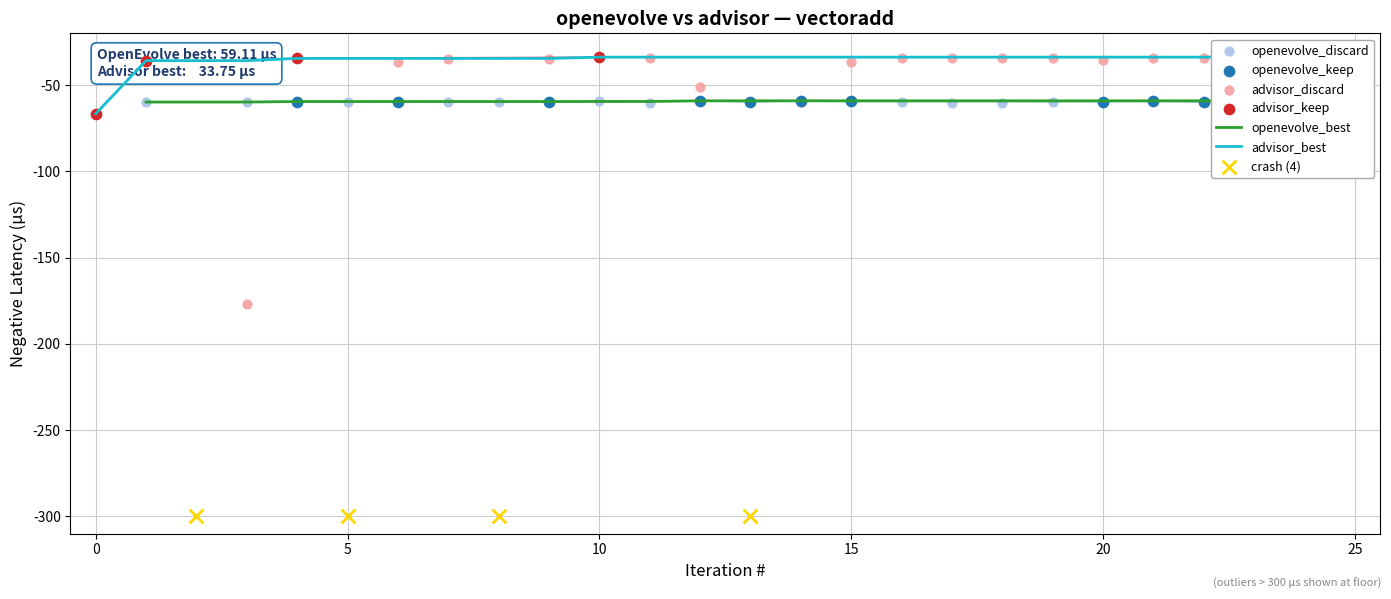

Source code (Python):
import matplotlib.pyplot as plt
import matplotlib.patches as mpatches
import numpy as np

# --- OpenEvolve data (from run1.log, in evaluation order) ---
oe_data = [
    (1,  59.813, "discard"),
    (2,  None,   "crash"),
    (3,  59.853, "discard"),
    (4,  59.525, "keep"),
    (5,  59.796, "discard"),
    (6,  59.615, "keep"),
    (7,  60.028, "discard"),
    (8,  59.864, "discard"),
    (9,  59.539, "keep"),
    (10, 59.504, "discard"),
    (11, 60.104, "discard"),
    (12, 59.110, "keep"),
    (13, 59.670, "keep"),
    (14, 59.138, "keep"),
    (15, 59.428, "keep"),
    (16, 59.772, "discard"),
    (17, 60.147, "discard"),
    (18, 60.107, "discard"),
    (19, 59.687, "discard"),
    (20, 59.515, "keep"),
    (21, 59.386, "keep"),
    (22, 59.686, "keep"),
    (23, 60.639, "discard"),
    (24, 60.039, "discard"),
    (25, 59.759, "discard"),
]

# --- Advisor data (from results.tsv) ---
adv_data = [
    (0,  66.64,  "keep"),
    (1,  35.82,  "keep"),
    (2,  39.27,  "discard"),
    (3,  177.13, "discard"),
    (4,  34.53,  "keep"),
    (5,  None,   "crash"),
    (6,  36.58,  "discard"),
    (7,  34.95,  "discard"),
    (8,  None,   "crash"),
    (9,  35.16,  "discard"),
    (10, 33.80,  "keep"),
    (11, 34.04,  "discard"),
    (12, 50.84,  "discard"),
    (13, None,   "crash"),
    (14, 59.92,  "discard"),
    (15, 36.50,  "discard"),
    (16, 34.37,  "discard"),
    (17, 34.22,  "discard"),
    (18, 34.04,  "discard"),
    (19, 34.21,  "discard"),
    (20, 35.56,  "discard"),
    (21, 34.46,  "discard"),
    (22, 34.31,  "discard"),
    (23, 34.18,  "discard"),
    (24, 34.07,  "discard"),
    (25, 33.75,  "keep"),
]

FLOOR = -300.0

def neg_clamp(v):
    if v is None:
        return None
    neg = -v
    return max(neg, FLOOR)

# Separate series
oe_keep_x, oe_keep_y   = [], []
oe_disc_x, oe_disc_y   = [], []
oe_crash_x, oe_crash_y = [], []

for it, us, st in oe_data:
    if st == "crash":
        oe_crash_x.append(it)
        oe_crash_y.append(FLOOR)
    elif st == "keep":
        oe_keep_x.append(it)
        oe_keep_y.append(neg_clamp(us))
    else:
        oe_disc_x.append(it)
        oe_disc_y.append(neg_clamp(us))

adv_keep_x, adv_keep_y   = [], []
adv_disc_x, adv_disc_y   = [], []
adv_crash_x, adv_crash_y = [], []

for it, us, st in adv_data:
    if st == "crash":
        adv_crash_x.append(it)
        adv_crash_y.append(FLOOR)
    elif st == "keep":
        adv_keep_x.append(it)
        adv_keep_y.append(neg_clamp(us))
    else:
        adv_disc_x.append(it)
        adv_disc_y.append(neg_clamp(us))

# Running best lines
def running_best(data):
    xs, ys = [], []
    best = None
    for it, us, st in data:
        if us is not None and (best is None or us < best):
            best = us
        if best is not None:
            xs.append(it)
            ys.append(-best)
    return xs, ys

oe_best_x, oe_best_y   = running_best(oe_data)
adv_best_x, adv_best_y = running_best(adv_data)

oe_best_val  = -oe_best_y[-1]   if oe_best_y  else None
adv_best_val = -adv_best_y[-1]  if adv_best_y else None

# --- Plot ---
fig, ax = plt.subplots(figsize=(14, 6))

# Colors
OE_KEEP_COLOR  = "#1f77b4"   # dark blue
OE_DISC_COLOR  = "#aec7e8"   # light blue
ADV_KEEP_COLOR = "#d62728"   # dark red
ADV_DISC_COLOR = "#f7a8a8"   # light pink
BEST_OE_COLOR  = "#2ca02c"   # green
BEST_ADV_COLOR = "#17becf"   # teal/cyan
CRASH_COLOR    = "#FFD700"   # gold

# OpenEvolve scatter
ax.scatter(oe_disc_x,  oe_disc_y,  color=OE_DISC_COLOR,  s=40, zorder=3, label="openevolve_discard")
ax.scatter(oe_keep_x,  oe_keep_y,  color=OE_KEEP_COLOR,  s=55, zorder=4, label="openevolve_keep")
ax.plot(oe_keep_x,     oe_keep_y,  color=OE_KEEP_COLOR,  linewidth=1.2, zorder=3, alpha=0.6)

# Advisor scatter
ax.scatter(adv_disc_x, adv_disc_y, color=ADV_DISC_COLOR, s=40, zorder=3, label="advisor_discard")
ax.scatter(adv_keep_x, adv_keep_y, color=ADV_KEEP_COLOR, s=55, zorder=4, label="advisor_keep")
ax.plot(adv_keep_x,    adv_keep_y, color=ADV_KEEP_COLOR, linewidth=1.2, zorder=3, alpha=0.6)

# Best lines
ax.plot(oe_best_x,  oe_best_y,  color=BEST_OE_COLOR,  linewidth=2.0, zorder=5, label="openevolve_best")
ax.plot(adv_best_x, adv_best_y, color=BEST_ADV_COLOR, linewidth=2.0, zorder=5, label="advisor_best")

# Crashes (combine both)
crash_x = oe_crash_x + adv_crash_x
crash_y = oe_crash_y + adv_crash_y
ax.scatter(crash_x, crash_y, color=CRASH_COLOR, marker="x", s=100, linewidths=2, zorder=6,
           label=f"crash ({len(crash_x)})")

# Axes
ax.set_xlabel("Iteration #", fontsize=12)
ax.set_ylabel("Negative Latency (µs)", fontsize=12)
ax.set_title("openevolve vs advisor — vectoradd", fontsize=14, fontweight="bold")
ax.set_xlim(-0.5, 25.5)
ax.set_ylim(FLOOR - 10, -20)
ax.grid(True, color="#cccccc", linewidth=0.8, linestyle="-")
ax.set_axisbelow(True)

# Annotation box
ann_text = (
    f"OpenEvolve best: {oe_best_val:.2f} µs\n"
    f"Advisor best:    {adv_best_val:.2f} µs"
)
ax.annotate(
    ann_text,
    xy=(0.02, 0.97),
    xycoords="axes fraction",
    va="top", ha="left",
    fontsize=10, fontweight="bold", color="#1f3a6e",
    bbox=dict(boxstyle="round,pad=0.4", facecolor="white", edgecolor="#1f77b4", linewidth=1.2),
)

# Footer note
fig.text(0.99, 0.01, "(outliers > 300 µs shown at floor)",
         ha="right", va="bottom", fontsize=8, color="#888888")

ax.legend(loc="upper right", fontsize=9, framealpha=1.0, edgecolor="#aaaaaa")

plt.tight_layout()
plt.savefig("openevolvevsadvisor.png", dpi=150, bbox_inches="tight")
print("Saved openevolvevsadvisor.png")
